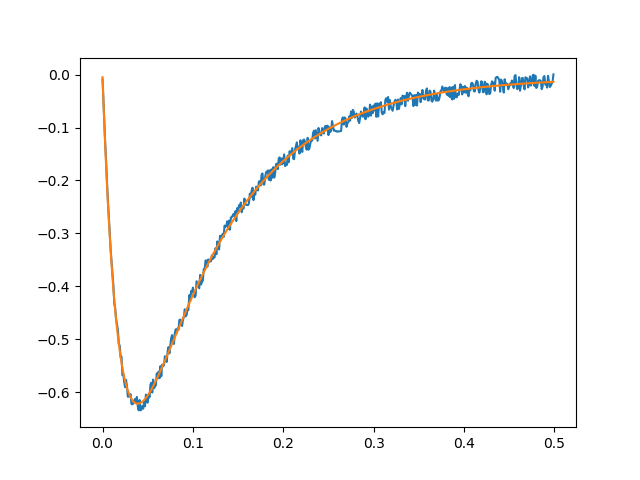

Values plotted in this chart, from the file beside it:
0.000000000000000000e+00, -9.239121368285450192e-03, -5.082272533299225618e-03
1.000000000000000021e-03, -5.157517810902532973e-02, -5.175516234556603451e-02
2.000000000000000042e-03, -9.449030953194817450e-02, -9.554207841626477515e-02
3.000000000000000062e-03, -1.318078246725521707e-01, -1.365979954864446899e-01
4.000000000000000083e-03, -1.650718940260045287e-01, -1.750697572408700664e-01
5.000000000000000104e-03, -2.055421179773054552e-01, -2.110965011310723116e-01
6.000000000000000125e-03, -2.400930200458859520e-01, -2.448100610198333249e-01
7.000000000000000146e-03, -2.688532767838887061e-01, -2.763353488048060358e-01
8.000000000000000167e-03, -2.999941459160461177e-01, -3.057907161185421940e-01
8.999999999999999320e-03, -3.315210695735290591e-01, -3.332882971449285803e-01
1.000000000000000021e-02, -3.533325601388549453e-01, -3.589343335377391808e-01
1.099999999999999936e-02, -3.759804855720165762e-01, -3.828294823755672427e-01
1.200000000000000025e-02, -3.983067137674288216e-01, -4.050691080386300547e-01
1.299999999999999940e-02, -4.327290091411930550e-01, -4.257435588467165521e-01
1.400000000000000029e-02, -4.408359445802608190e-01, -4.449384292537479912e-01
1.499999999999999944e-02, -4.620040580983704182e-01, -4.627348083528876610e-01
1.600000000000000033e-02, -4.712691310633205233e-01, -4.792095154067948504e-01
1.700000000000000122e-02, -4.824000884242458653e-01, -4.944353230803073540e-01
1.799999999999999864e-02, -5.087154804767913818e-01, -5.084811690174906307e-01
1.899999999999999953e-02, -5.112891135134546294e-01, -5.214123563714796461e-01
2.000000000000000042e-02, -5.334867027118612715e-01, -5.332907438637849440e-01
2.100000000000000130e-02, -5.324572491291985621e-01, -5.441749259196280164e-01
2.199999999999999872e-02, -5.674586804848161803e-01, -5.541204033973474719e-01
2.299999999999999961e-02, -5.654641130884899836e-01, -5.631797454028716343e-01
2.400000000000000050e-02, -5.808415860163200772e-01, -5.714027426546276489e-01
2.500000000000000139e-02, -5.901710171335546873e-01, -5.788365528399624926e-01
2.599999999999999881e-02, -5.762733823495167496e-01, -5.855258383811317024e-01
2.699999999999999969e-02, -5.882407898847905603e-01, -5.915128970070874237e-01
2.800000000000000058e-02, -6.081864745362137725e-01, -5.968377855066145932e-01
2.900000000000000147e-02, -6.077360880327684622e-01, -6.015384370187629726e-01
2.999999999999999889e-02, -6.068996559643089483e-01, -6.056507721979403902e-01
3.099999999999999978e-02, -6.032965641160343839e-01, -6.092088045734248558e-01
3.200000000000000067e-02, -6.218267531806810355e-01, -6.122447404063623422e-01
3.300000000000000155e-02, -6.223414807408769178e-01, -6.147890733314949063e-01
3.400000000000000244e-02, -6.210546618491843418e-01, -6.168706740558725921e-01
3.500000000000000333e-02, -6.153926590732026192e-01, -6.185168753725908131e-01
3.599999999999999728e-02, -6.122399532264566346e-01, -6.197535527341249129e-01
3.699999999999999817e-02, -6.174515691081736701e-01, -6.206052006170679203e-01
3.799999999999999906e-02, -6.085725201134076778e-01, -6.210950048979766436e-01
3.899999999999999994e-02, -6.258802328444804663e-01, -6.212449114485641966e-01
4.000000000000000083e-02, -6.336654882582540838e-01, -6.210756911476079667e-01
4.100000000000000172e-02, -6.144275450199648825e-01, -6.206070014966330595e-01
4.200000000000000261e-02, -6.339228520921215138e-01, -6.198574450166804972e-01
4.299999999999999656e-02, -6.321856462365960105e-01, -6.188446245941982005e-01
4.399999999999999745e-02, -6.254298462007548132e-01, -6.175851959353325649e-01
4.499999999999999833e-02, -6.306414632993422309e-01, -6.160949172795812112e-01
4.599999999999999922e-02, -6.179662966285778269e-01, -6.143886965158842361e-01
4.700000000000000011e-02, -6.261375966425158923e-01, -6.124806358367681502e-01
4.800000000000000100e-02, -6.041329961321710851e-01, -6.103840740590729119e-01
4.900000000000000189e-02, -6.178376147480391101e-01, -6.081116267330879399e-01
5.000000000000000278e-02, -6.193174563918675268e-01, -6.056752241555589666e-01
5.099999999999999672e-02, -6.042616779818833495e-01, -6.030861473960016372e-01
5.199999999999999761e-02, -6.092159294145029769e-01, -6.003550624400526559e-01
5.299999999999999850e-02, -5.852811082262561193e-01, -5.974920525481585143e-01
5.399999999999999939e-02, -5.816780177116103179e-01, -5.945066489227909257e-01
5.500000000000000028e-02, -6.002081998535966356e-01, -5.914078597724935493e-01
5.600000000000000117e-02, -5.757586551977231792e-01, -5.882041978564723772e-01
5.700000000000000205e-02, -5.920369035343482356e-01, -5.849037065890586584e-01
5.800000000000000294e-02, -5.887555171449312397e-01, -5.815139847792424321e-01
5.899999999999999689e-02, -5.863749036044975105e-01, -5.780422100765424398e-01
5.999999999999999778e-02, -5.643059772110873284e-01, -5.744951611907619382e-01
... 439 more rows
